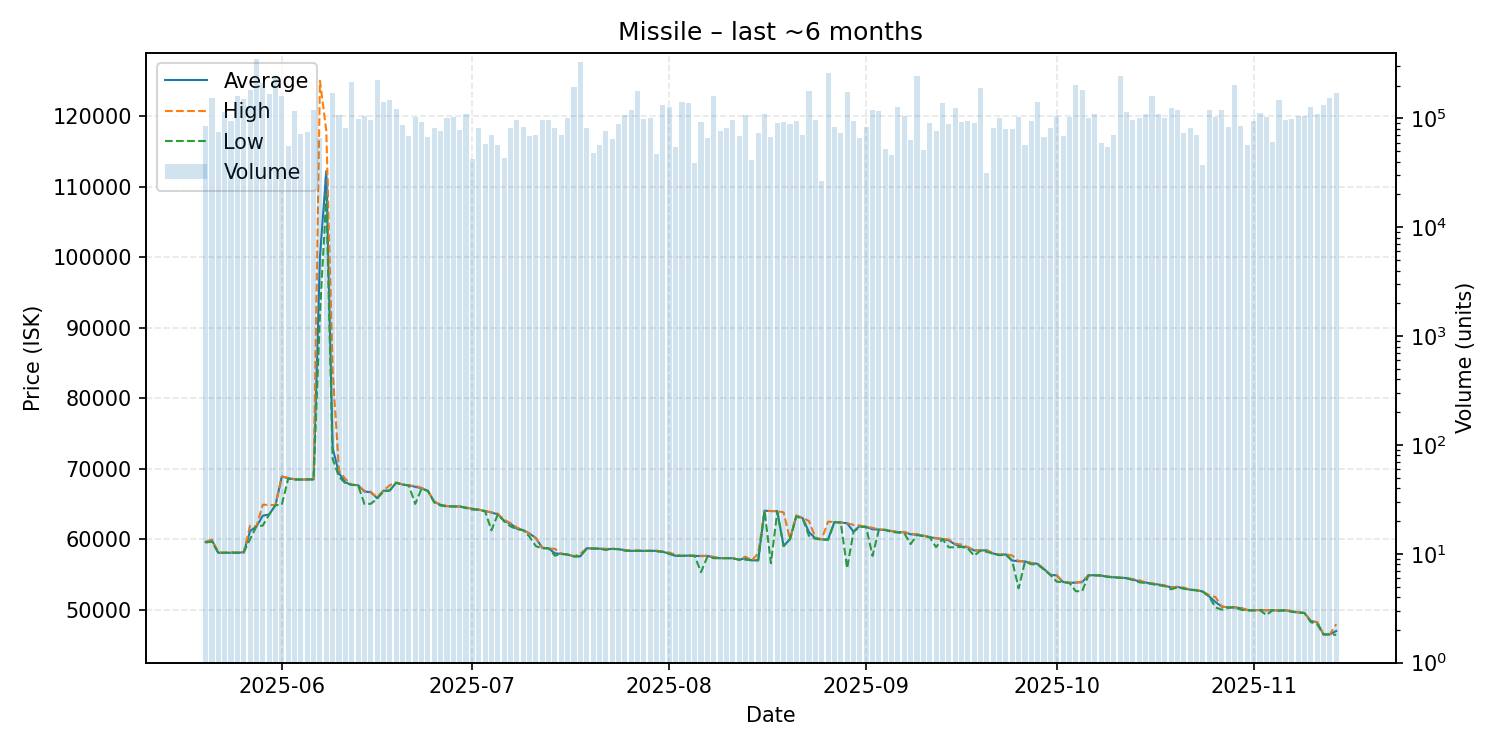

The data file committed next to this chart (first rows):
date, average, highest, lowest, order_count, volume
2025-05-20, 59600, 59640, 59520, 132, 85874
2025-05-21, 59830, 59930, 59640, 109, 154158
2025-05-22, 58060, 58140, 58050, 87, 74399
2025-05-23, 58070, 58080, 58070, 96, 114726
2025-05-24, 58090, 58090, 58090, 89, 95558
2025-05-25, 58090, 58130, 58040, 133, 161783
2025-05-26, 58130, 58140, 58120, 131, 150314
2025-05-27, 61140, 61900, 60000, 109, 181256
2025-05-28, 61800, 61800, 61800, 152, 350327
2025-05-29, 63320, 64880, 61930, 126, 211404
2025-05-30, 63500, 64850, 63490, 117, 167749
2025-05-31, 64820, 64830, 64810, 170, 241032
2025-06-01, 68870, 68890, 64890, 137, 161934
2025-06-02, 68640, 68690, 68560, 80, 55392
2025-06-03, 68490, 68500, 68460, 109, 117408
2025-06-04, 68450, 68450, 68450, 94, 72178
2025-06-05, 68470, 68470, 68470, 108, 75675
2025-06-06, 68480, 68500, 68470, 143, 119017
2025-06-07, 99980, 125000, 91920, 115, 65548
2025-06-08, 112200, 117900, 108600, 86, 28738
2025-06-09, 72910, 83950, 71370, 127, 171328
2025-06-10, 69350, 69710, 68850, 128, 107380
2025-06-11, 68050, 68530, 67920, 120, 81358
2025-06-12, 67710, 67740, 67690, 126, 214859
2025-06-13, 67650, 67650, 67640, 91, 97662
2025-06-14, 66760, 66850, 65000, 98, 104383
2025-06-15, 66650, 66730, 65010, 112, 96832
2025-06-16, 65810, 65920, 65740, 116, 224002
2025-06-17, 66870, 66910, 66750, 122, 141365
2025-06-18, 66910, 67650, 66900, 108, 147881
2025-06-19, 68000, 68040, 67990, 98, 123167
2025-06-20, 67750, 67760, 67750, 90, 86407
2025-06-21, 67610, 67620, 67610, 106, 69201
2025-06-22, 67430, 67570, 65000, 140, 103661
2025-06-23, 67210, 67280, 67170, 102, 93513
2025-06-24, 66840, 66840, 66840, 78, 67755
2025-06-25, 65300, 65360, 65190, 81, 81686
2025-06-26, 64870, 64880, 64760, 87, 77261
2025-06-27, 64680, 64690, 64630, 92, 100952
2025-06-28, 64640, 64640, 64640, 91, 101988
2025-06-29, 64640, 64650, 64640, 80, 77917
2025-06-30, 64450, 64490, 64410, 98, 109396
2025-07-01, 64310, 64320, 64200, 66, 42481
2025-07-02, 64180, 64200, 64160, 82, 80779
2025-07-03, 63990, 64000, 63950, 81, 57835
2025-07-04, 63770, 63810, 61250, 69, 69654
2025-07-05, 63540, 63610, 63520, 70, 56860
2025-07-06, 62610, 62760, 62530, 98, 43193
2025-07-07, 62190, 62270, 61820, 99, 81285
2025-07-08, 61500, 61660, 61410, 100, 97289
2025-07-09, 61280, 61280, 61270, 79, 83162
2025-07-10, 60790, 60800, 60340, 58, 68402
2025-07-11, 60150, 60150, 59000, 74, 70196
2025-07-12, 58760, 58800, 58710, 78, 96386
2025-07-13, 58700, 58710, 58690, 91, 95932
2025-07-14, 57990, 58620, 57660, 76, 81051
2025-07-15, 57920, 57950, 57910, 82, 70002
2025-07-16, 57820, 57830, 57810, 76, 100856
2025-07-17, 57560, 57570, 57550, 75, 192669
2025-07-18, 57580, 57910, 57570, 84, 329538
... 119 more rows
